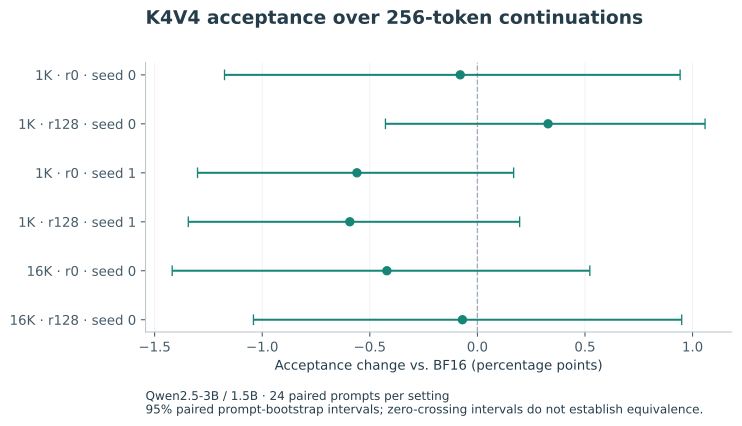

Source data for this figure (header and first rows):
setting, estimate, ci95_low, ci95_high
1K · r0 · seed 0, -0.07977, -1.175, 0.9422
1K · r128 · seed 0, 0.3284, -0.4273, 1.058
1K · r0 · seed 1, -0.5599, -1.301, 0.1685
1K · r128 · seed 1, -0.5929, -1.344, 0.1963
16K · r0 · seed 0, -0.4206, -1.418, 0.5225
16K · r128 · seed 0, -0.06972, -1.041, 0.9495
